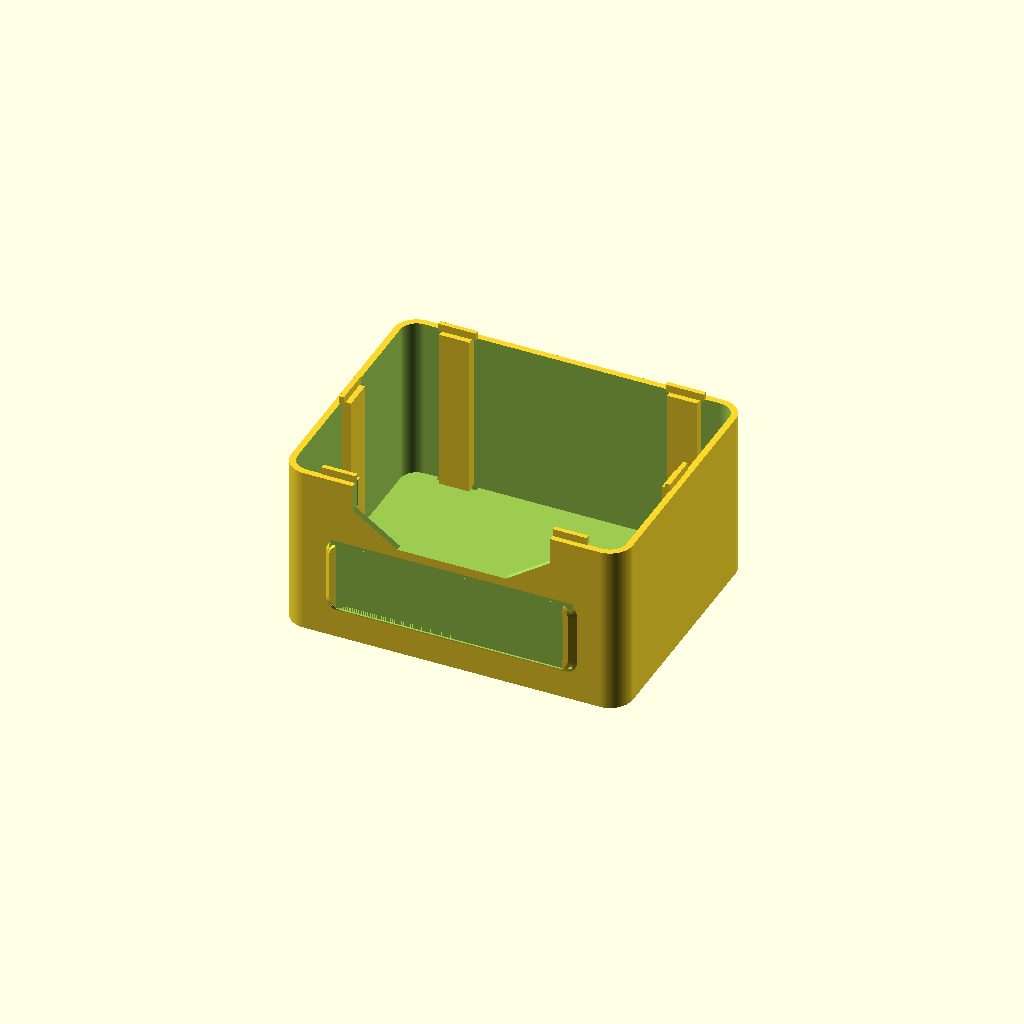
Cell 1: rendered with the file's own defaults.
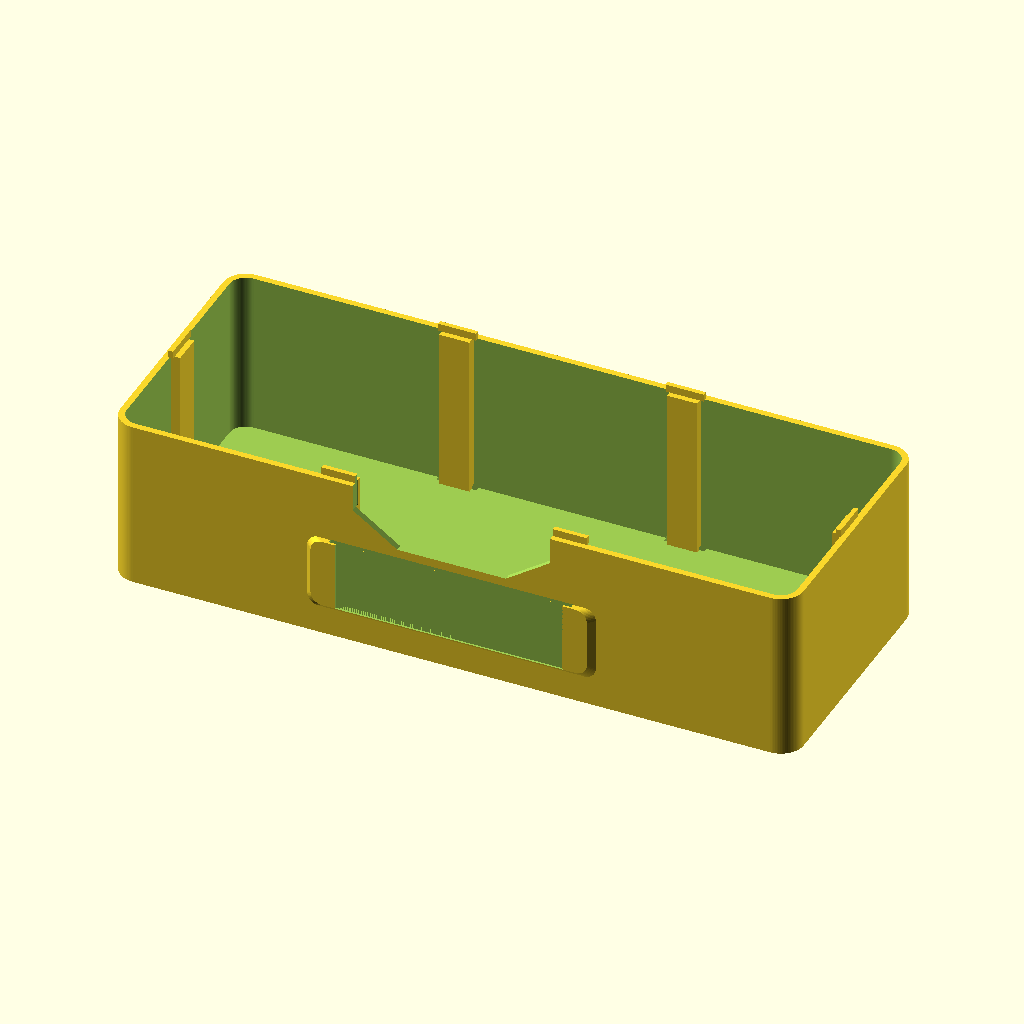
Cell 2: the same model with UNIT_W = 180.
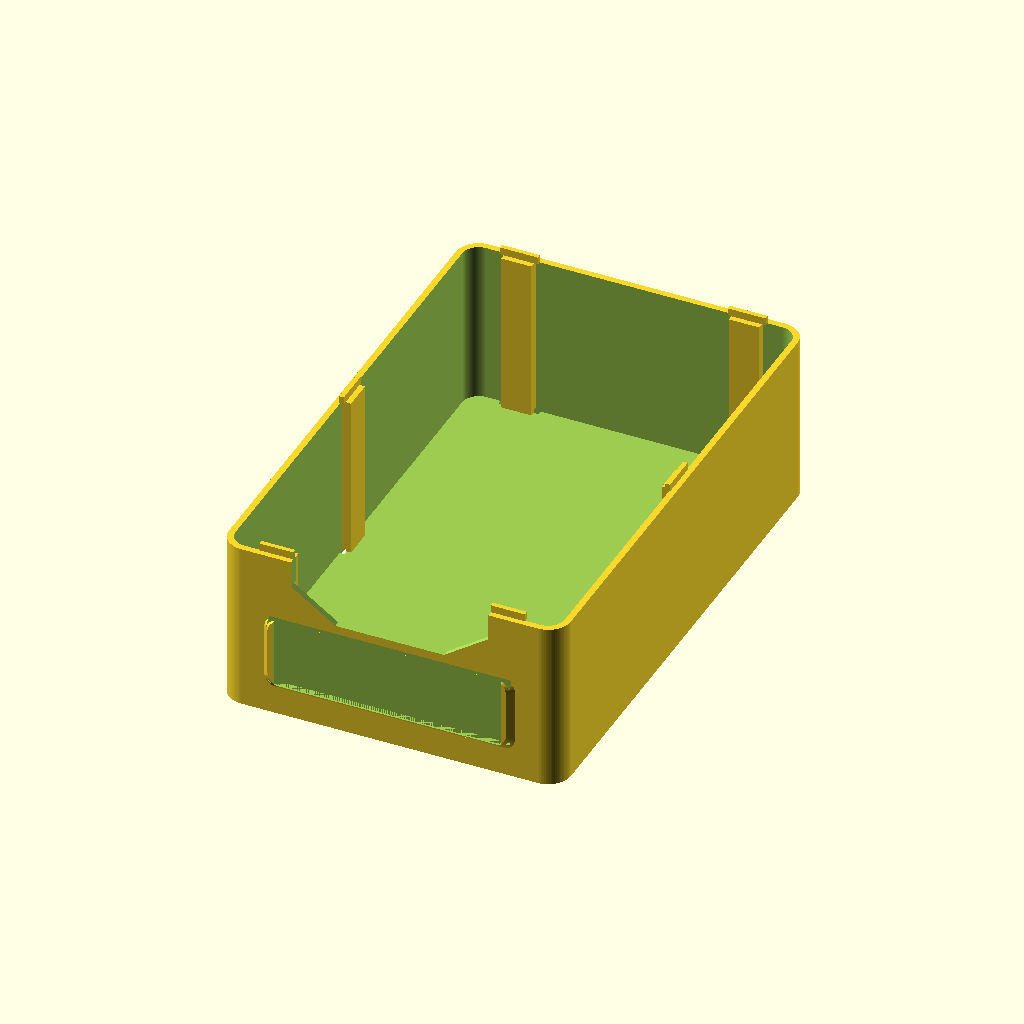
Cell 3 — D set to 140, the other parameters unchanged.
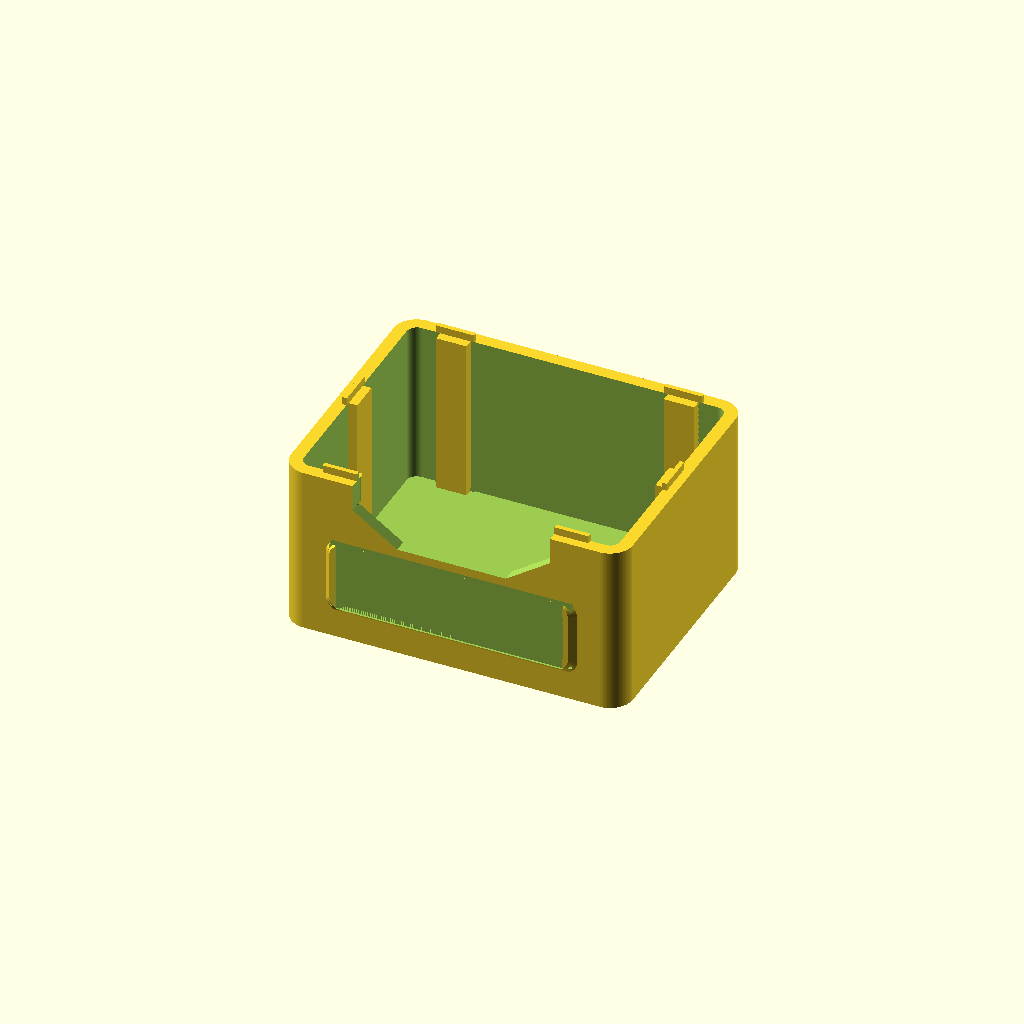
Cell 4 — wall set to 3.36, the other parameters unchanged.
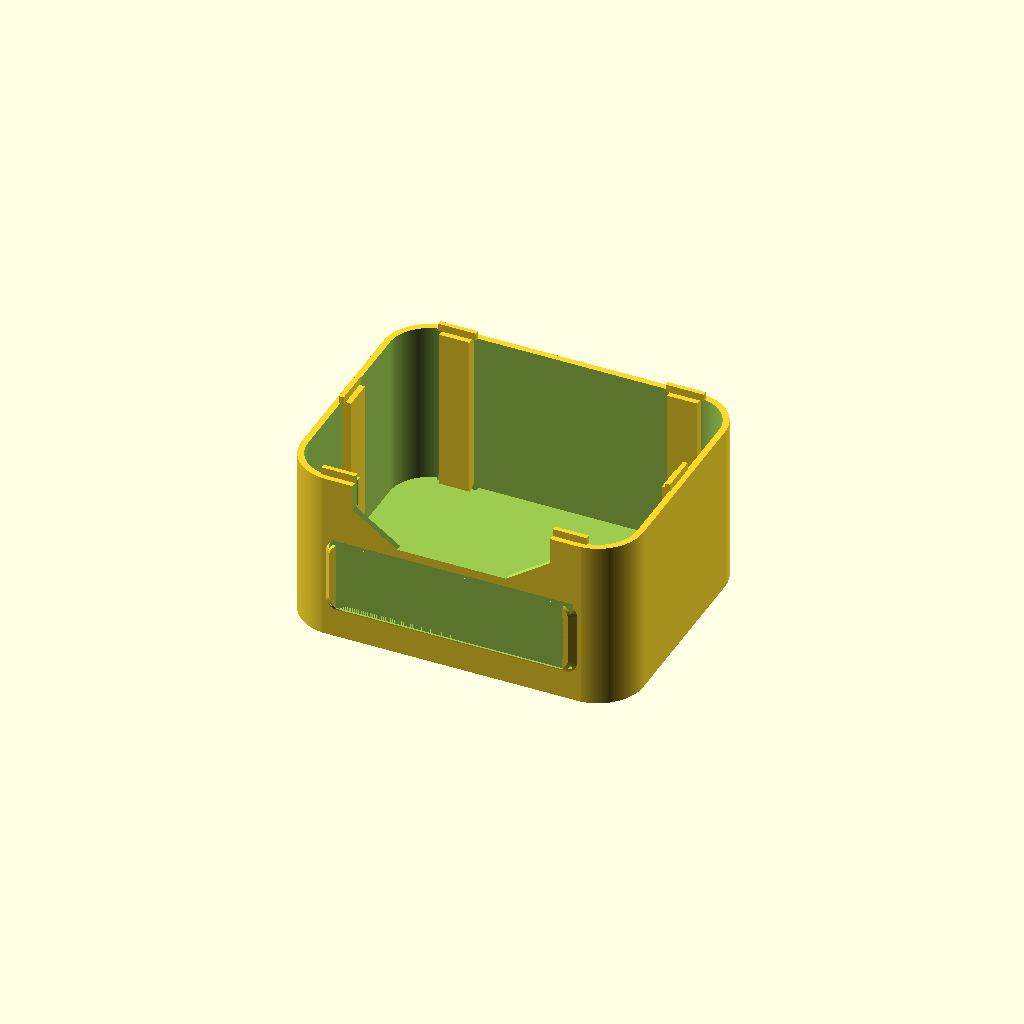
Cell 5: the same model with out_r = 12.
All cells are drawn from one camera (rotation 55°, 0°, 25°, orthographic, colour scheme Cornfield), so only the parameter changes between them.
Source of the model, openscad_models/label_bin.scad:
// Labeled stacking bin -- one parametric family, four sizes, two colours.
//
// The point of this design is the LABEL. A printed bin normally gets a
// peel-off sticker; this one carries its label as a second filament flush in
// a raised plate, so it cannot peel, smudge or fade. That is only safe to
// promise because tools/glyph_probe.py can measure the thinnest stroke the
// text actually produces -- "OnBrandCraftz" in Caveat Bold measured 0.48-1.08
// extrusions on a real part and printed BLANK on three of four sauce models,
// and nothing in the pipeline caught it. Every label here is checked against
// the 2-extrusion floor before it ships.
//
// FAMILY, not a model. Corpus finding: sets sell, and retrofitting a family
// onto a bespoke model does not work. One file, four sizes, on a 90mm grid so
// a 2-wide bin stacks across two 1-wide bins.
//
//     size = "S"   90 x 70 x 45      size = "L"   180 x 70 x 45
//     size = "M"   90 x 70 x 90      size = "XL"  180 x 70 x 90
//
// Prints open-side up, no supports anywhere. Every feature that would
// otherwise overhang is chamfered at 45: the label plate's underside, the
// stacking pockets' ceilings are short bridges, and the rim tongues face up.

$fa = 2;  $fs = 0.4;

include <BOSL2/std.scad>

part  = "all";              // all | bin | tile | tiletext
size  = "S";                // S | M | L | XL
label = "PARTS";

UNIT_W = 90;                // grid pitch -- the whole family stacks on this
D      = 70;
cols   = (size == "L" || size == "XL") ? 2 : 1;
Hgt    = (size == "M" || size == "XL") ? 90 : 45;
W      = cols * UNIT_W;

wall    = 1.68;             // EXACTLY 4 x 0.42 extrusions. 1.6 looks
                            // equivalent and is not: it leaves 0.34mm the
                            // slicer fills with slow gap-fill segments, and
                            // the same bin sliced 48 MINUTES SLOWER on LESS
                            // material. Wall thickness wants to be a whole
                            // number of extrusions. The first build used 2.4 with a
                            // 3.5 floor and printed in 4h00 -- at the 4h/unit
                            // target, the wall alone being 34.6 of its 53.4
                            // cm3. A storage bin is a commodity and cannot cost
                            // four hours of printer time.
floor_t = 1.6;             // 8 layers. The scoop and the extra tongues it
                            // forced cost ~27 min; this and the shorter pads buy
                            // it back. Nothing structural sits on the floor but
                            // the contents.
out_r   = 6;

// ---- stacking: discrete tongues on local pads ----------------------------
// A CONTINUOUS LAP JOINT WAS TRIED AND IS WRONG HERE, twice over, and both
// failures are worth keeping:
//
//  1. It severs the floor. The base recess is as deep as the floor is thick,
//     so a ring-shaped recess removes the floor's outer edge for its full
//     thickness and the floor comes away from the wall all the way around.
//     Watertight check catches it; a render does not.
//  2. It does not fit. A lap needs skirt + gap + lip across the wall -- three
//     zones in 1.6mm is 0.5mm each, under two extrusions apiece.
//
// So: short tongues at four points, each sitting on a local PAD that thickens
// the wall to 4.6mm just there. The pads run full height (self-supporting, no
// chamfer to get wrong) and double as internal corner ribs. Four pads cost
// 5.4 cm3 against the 20 cm3 the leaner wall and floor give back.
tng_t   = 1.2;
tng_h   = 2.0;
tng_len = 10;
pad_d   = 2.4;              // pad depth into the cavity, past the wall
pad_len = 8;
stk_clr = 0.25;
pkt_d   = tng_h + 0.3;
tng_off = 30;               // front/back tongues sit OUTBOARD of the scoop.
                            // A single centred tongue is exactly where the
                            // scoop cuts, so the scoop would silently delete
                            // the front half of the stacking feature.
tng_c   = (wall + pad_d) / 2;   // tongue centred across wall+pad

// ---- label: a SLIDE-IN TILE, not a moulded-in inlay -----------------------
// The label was originally a two-colour inlay in this vertical face. That is
// the wrong construction and the reason is purge, not looks: the text spans 56
// layers, so a 2-colour print makes 112 tool changes, and at Bambu's default
// ~350mm3 flush that is 48.6 g thrown into the wipe tower -- MORE THAN THE
// 45 g BIN. Even a tuned 150mm3 flush costs 20.8 g.
//
// A separate tile printed FLAT, text face down on smooth PEI, puts the text in
// three layers: 6 tool changes, ~2.6 g, and a mirror-smooth face. It is also
// re-labelable, which is the actual point of a labelled storage system -- swap
// one tile instead of reprinting a four-hour bin.
//
// SLIDE-IN, NOT SNAP. A snap needs a spring-arm force calculation, fatigues,
// and fights you every time you change it. A slot has none of that and the
// tile drops in under gravity.
plate_w     = min(W - 24, 76);
plate_h     = 20;
plate_r     = 3;
plate_proud = 1.6;
plate_zc    = floor_t + plate_h/2 + 6;
label_size  = 11;           // "PARTS" measures 52.1 x 11.2mm at this size and
                            // must fit the tile's 63.6 x 16.6 window.
label_font  = "Montserrat:style=Black";

slot_w   = 64;              // tile window
lip_w    = 2.0;             // how far each retaining lip overhangs the tile
lip_t    = 0.6;             // lip thickness, at the front of the pocket
pocket_d = 2.0;             // total pocket depth. The plate is 1.6 proud on a
                            // 1.68 wall = 3.28mm of material, so this leaves
                            // 1.28mm behind the tile.
stop_h   = 1.5;             // plate left below the slot, so the tile lands on
                            // something instead of falling through
tile_t   = 1.2;             // 6 layers flat
tile_clr = 0.2;
text_d   = 0.6;             // 3 layers -- the whole purge budget

module outer_2d() { offset(r = out_r) square([W - 2*out_r, D - 2*out_r], center = true); }
module cav_2d()   { offset(r = -wall) outer_2d(); }

// Each column's centre on the 90mm grid, so a 2-wide bin's tongues land on
// the same coordinates two 1-wide bins present.
function col_x(c) = -W/2 + UNIT_W/2 + c * UNIT_W;

// One placement rule drives the pads, the tongues and the pockets, so they can
// never drift apart: `t` is the across-wall thickness, `l` the length along
// the wall, `h` the height, `z` the centre height, `inset` how far the feature
// centre sits from the outer face.
module wall_feature(t, l, h, z, inset) {
    for (c = [0 : cols - 1]) {
        for (sy = [-1, 1]) for (sx = [-1, 1])
            translate([col_x(c) + sx * tng_off, sy * (D/2 - inset), z])
                cube([l, t, h], center = true);
        if (c == 0)          translate([-W/2 + inset, 0, z]) cube([t, l, h], center = true);
        if (c == cols - 1)   translate([ W/2 - inset, 0, z]) cube([t, l, h], center = true);
    }
}
module stack_pads()   { wall_feature(wall + pad_d, pad_len, Hgt, Hgt/2, (wall + pad_d)/2); }
module rim_tongues()  { wall_feature(tng_t, tng_len, tng_h, Hgt + tng_h/2, tng_c); }
module base_pockets() { wall_feature(tng_t + 2*stk_clr, tng_len + 2*stk_clr,
                                     pkt_d, pkt_d/2 - 0.01, tng_c); }

// ---- label plate ---------------------------------------------------------
// Shrinking the profile by `k` chamfers all four edges at 45 when hulled
// against the unshrunk one -- the underside is the edge that matters, since
// a square-shouldered proud plate would print as a 1.6mm unsupported ledge.
// Shrinks the sides and the BOTTOM by k while leaving the TOP where it is, so
// hulling against the unshrunk profile chamfers the underside (the only edge
// that overhangs) and keeps the top square -- the top has to stay square or
// the chamfer narrows the slot's mouth and the tile will not go in.
module plate_2d(k) {
    offset(r = plate_r) offset(r = -plate_r)
        translate([0, k/2]) square([plate_w - 2*k, plate_h - k], center = true);
}
module plate_slice(k, y) {
    translate([0, y, plate_zc]) rotate([90, 0, 0])
        linear_extrude(0.02, center = true) plate_2d(k);
}
module label_plate() {
    hull() {
        plate_slice(0, -D/2 + 0.02);
        plate_slice(plate_proud, -D/2 - plate_proud);
    }
}

// MIRRORED, because the tile prints text face DOWN: the face on the bed is the one that
// is read, and seen from that side the geometry is reversed left-right. Drawn reading
// correctly from above (as it was until 2026-11-14), the printed tile read "STRAP"
// backwards. Verified with tools/underside_view.py, which draws the bed face as it
// will be read.
module label_2d() {
    mirror([1, 0, 0])
        text(label, size = label_size, font = label_font,
             halign = "center", valign = "center");
}

// The slot: a T in horizontal section. A narrow mouth between the two lips at
// the front, a full-width cavity behind them, both running out through the top
// so the tile slides down in.
module label_slot() {
    yf = -D/2 - plate_proud;
    zt = plate_zc + plate_h/2 + 0.1;
    zb = plate_zc - plate_h/2 + stop_h;
    translate([0, yf + lip_t/2 - 0.25, (zb + zt)/2])
        cube([slot_w - 2*lip_w, lip_t + 0.5, zt - zb], center = true);
    translate([0, yf + lip_t + (pocket_d - lip_t)/2, (zb + zt)/2])
        cube([slot_w, pocket_d - lip_t, zt - zb], center = true);
}

// ---- the tile, printed FLAT, text face down ------------------------------
tile_w = slot_w - 2 * tile_clr;
tile_h = plate_h - stop_h - 2 * tile_clr;
module tile_2d() {
    offset(r = plate_r - 0.5) offset(r = -(plate_r - 0.5))
        square([tile_w, tile_h], center = true);
}
module label_tile()      { difference() { linear_extrude(tile_t) tile_2d();
                                          translate([0,0,-0.01])
                                              linear_extrude(text_d + 0.01) label_2d(); } }
module label_tile_text() { linear_extrude(text_d) label_2d(); }

// ---- front scoop ---------------------------------------------------------
// A plain-fronted box is a box; a bin you can see into and reach into is a
// bin. Built as a hull() of explicit corner points at two Y depths -- never a
// rotated cuboid, which is how this shop has twice produced a cutter whose
// real bounding extent quietly ate the whole model.
//
// The profile is deliberately CONVEX so hull() reproduces it exactly. It also
// stops well above the label plate (plate tops out at z=28, the scoop bottoms
// at 30) so it can never orphan the plate off the wall.
sc_w        = 26;           // half-width; tongues sit at 30, outboard of it
sc_low      = 30;
sc_shoulder = 38;
module prism_xz(pts, y0, y1) {
    hull() for (q = pts) for (y = [y0, y1])
        translate([q[0], y, q[1]]) sphere(r = 0.01, $fn = 6);
}
// ONE SCOOP PER COLUMN, not one wide one. A single scoop scaled to a 180mm
// bin spans +/-52 and swallows the inner tongues at +/-15; keeping it per
// column puts every scoop between its own column's two tongues by
// construction, at any width the family grows to.
module front_scoop() {
    for (c = [0 : cols - 1]) translate([col_x(c), 0, 0])
        prism_xz([[-sc_w, Hgt + 6], [sc_w, Hgt + 6],
                  [sc_w, sc_shoulder], [sc_w * 0.55, sc_low],
                  [-sc_w * 0.55, sc_low], [-sc_w, sc_shoulder]],
                 -D/2 - plate_proud - 2, -D/2 + wall + 1);
}

// ---- maker's mark --------------------------------------------------------
// Bottom face, engraved negative, Technique 4's confirmed pattern verbatim.
// Sized to ~40% of the 70mm short run, not inherited from a sibling model.
mark_size  = 70 * 0.40 / 3.177;
mark_depth = 0.7;
module brand_mark() {
    translate([0, 0, -0.5]) linear_extrude(mark_depth + 0.5)
        mirror([0, 1, 0])
            text("OBC", size = mark_size, font = label_font,
                 halign = "center", valign = "center");
}

// ORDER MATTERS AND IT IS NOT COSMETIC. The pads and tongues live INSIDE the
// cavity's footprint, so unioning them before the cavity is cut deletes them
// silently -- the model still renders, still gates watertight, and is simply
// 2mm shorter with no stacking feature at all. Same trap the drawer module
// documents; reproduced here anyway. Cavity first, then the features that sit
// in it, then the cuts that go into those features.
module bin() {
    difference() {
        union() {
            difference() {
                union() { linear_extrude(Hgt) outer_2d(); label_plate(); }
                translate([0, 0, floor_t]) linear_extrude(Hgt + tng_h + 1) cav_2d();
            }
            stack_pads();
            rim_tongues();
        }
        base_pockets();
        front_scoop();
        label_slot();
        brand_mark();
    }
}
if      (part == "bin")      bin();
else if (part == "tile")     label_tile();
else if (part == "tiletext") label_tile_text();
else if (part == "all")    { bin(); }
Customizer parameters (derived from the source; name, type, default, range or options):
part: string, default "all"
size: string, default "S"
label: string, default "PARTS"
UNIT_W: number, default 90
D: number, default 70
wall: number, default 1.68
floor_t: number, default 1.6
out_r: number, default 6
tng_t: number, default 1.2
tng_h: number, default 2
tng_len: number, default 10
pad_d: number, default 2.4
pad_len: number, default 8
stk_clr: number, default 0.25
tng_off: number, default 30
plate_h: number, default 20
plate_r: number, default 3
plate_proud: number, default 1.6
label_size: number, default 11
label_font: string, default "Montserrat:style=Black"
slot_w: number, default 64
lip_w: number, default 2
lip_t: number, default 0.6
pocket_d: number, default 2
stop_h: number, default 1.5
tile_t: number, default 1.2
tile_clr: number, default 0.2
text_d: number, default 0.6
